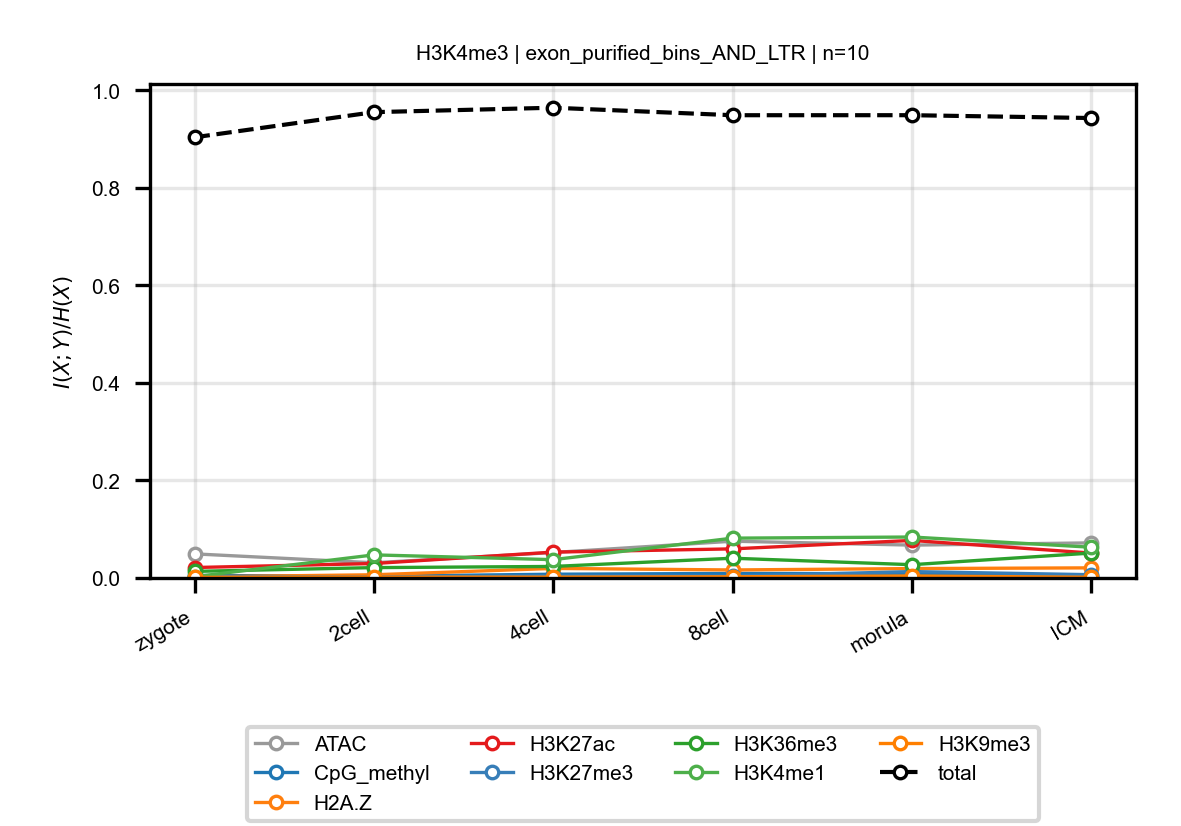

The data file committed next to this chart (first rows):
anchor, target, n_bins, stage, block, normalized_mi
H3K4me3, ATAC, 10, zygote, exon_purified_bins_AND_LTR, 0.04941
H3K4me3, ATAC, 10, 2cell, exon_purified_bins_AND_LTR, 0.03113
H3K4me3, ATAC, 10, 4cell, exon_purified_bins_AND_LTR, 0.05221
H3K4me3, ATAC, 10, 8cell, exon_purified_bins_AND_LTR, 0.07543
H3K4me3, ATAC, 10, morula, exon_purified_bins_AND_LTR, 0.06741
H3K4me3, ATAC, 10, ICM, exon_purified_bins_AND_LTR, 0.07198
H3K4me3, CpG_methyl, 10, zygote, exon_purified_bins_AND_LTR, 0.00512
H3K4me3, CpG_methyl, 10, 2cell, exon_purified_bins_AND_LTR, 0.003609
H3K4me3, CpG_methyl, 10, 4cell, exon_purified_bins_AND_LTR, 0.007675
H3K4me3, CpG_methyl, 10, 8cell, exon_purified_bins_AND_LTR, 0.009291
H3K4me3, CpG_methyl, 10, morula, exon_purified_bins_AND_LTR, 0.008787
H3K4me3, CpG_methyl, 10, ICM, exon_purified_bins_AND_LTR, 0.004627
H3K4me3, H2A.Z, 10, zygote, exon_purified_bins_AND_LTR, 0.002207
H3K4me3, H2A.Z, 10, 2cell, exon_purified_bins_AND_LTR, 0.006535
H3K4me3, H2A.Z, 10, 4cell, exon_purified_bins_AND_LTR, 0.01961
H3K4me3, H2A.Z, 10, 8cell, exon_purified_bins_AND_LTR, 0.01642
H3K4me3, H2A.Z, 10, morula, exon_purified_bins_AND_LTR, 0.01927
H3K4me3, H2A.Z, 10, ICM, exon_purified_bins_AND_LTR, 0.02073
H3K4me3, H3K27ac, 10, zygote, exon_purified_bins_AND_LTR, 0.02143
H3K4me3, H3K27ac, 10, 2cell, exon_purified_bins_AND_LTR, 0.02962
H3K4me3, H3K27ac, 10, 4cell, exon_purified_bins_AND_LTR, 0.05304
H3K4me3, H3K27ac, 10, 8cell, exon_purified_bins_AND_LTR, 0.0597
H3K4me3, H3K27ac, 10, morula, exon_purified_bins_AND_LTR, 0.077
H3K4me3, H3K27ac, 10, ICM, exon_purified_bins_AND_LTR, 0.05112
H3K4me3, H3K27me3, 10, zygote, exon_purified_bins_AND_LTR, 0.002204
H3K4me3, H3K27me3, 10, 2cell, exon_purified_bins_AND_LTR, 0.001767
H3K4me3, H3K27me3, 10, 4cell, exon_purified_bins_AND_LTR, 0.004119
H3K4me3, H3K27me3, 10, 8cell, exon_purified_bins_AND_LTR, 0.0038
H3K4me3, H3K27me3, 10, morula, exon_purified_bins_AND_LTR, 0.01307
H3K4me3, H3K27me3, 10, ICM, exon_purified_bins_AND_LTR, 0.006712
H3K4me3, H3K36me3, 10, zygote, exon_purified_bins_AND_LTR, 0.01349
H3K4me3, H3K36me3, 10, 2cell, exon_purified_bins_AND_LTR, 0.02124
H3K4me3, H3K36me3, 10, 4cell, exon_purified_bins_AND_LTR, 0.02364
H3K4me3, H3K36me3, 10, 8cell, exon_purified_bins_AND_LTR, 0.04049
H3K4me3, H3K36me3, 10, morula, exon_purified_bins_AND_LTR, 0.02725
H3K4me3, H3K36me3, 10, ICM, exon_purified_bins_AND_LTR, 0.05111
H3K4me3, H3K4me1, 10, zygote, exon_purified_bins_AND_LTR, 0.002578
H3K4me3, H3K4me1, 10, 2cell, exon_purified_bins_AND_LTR, 0.04736
H3K4me3, H3K4me1, 10, 4cell, exon_purified_bins_AND_LTR, 0.03756
H3K4me3, H3K4me1, 10, 8cell, exon_purified_bins_AND_LTR, 0.08168
H3K4me3, H3K4me1, 10, morula, exon_purified_bins_AND_LTR, 0.08401
H3K4me3, H3K4me1, 10, ICM, exon_purified_bins_AND_LTR, 0.06307
H3K4me3, H3K9me3, 10, zygote, exon_purified_bins_AND_LTR, 0.001196
H3K4me3, H3K9me3, 10, 2cell, exon_purified_bins_AND_LTR, 0.001631
H3K4me3, H3K9me3, 10, 4cell, exon_purified_bins_AND_LTR, 0.001684
H3K4me3, H3K9me3, 10, 8cell, exon_purified_bins_AND_LTR, 0.002427
H3K4me3, H3K9me3, 10, morula, exon_purified_bins_AND_LTR, 0.004097
H3K4me3, H3K9me3, 10, ICM, exon_purified_bins_AND_LTR, 0.001442
H3K4me3, total, 10, zygote, exon_purified_bins_AND_LTR, 0.9039
H3K4me3, total, 10, 2cell, exon_purified_bins_AND_LTR, 0.9555
H3K4me3, total, 10, 4cell, exon_purified_bins_AND_LTR, 0.9646
H3K4me3, total, 10, 8cell, exon_purified_bins_AND_LTR, 0.9492
H3K4me3, total, 10, morula, exon_purified_bins_AND_LTR, 0.9492
H3K4me3, total, 10, ICM, exon_purified_bins_AND_LTR, 0.9434
